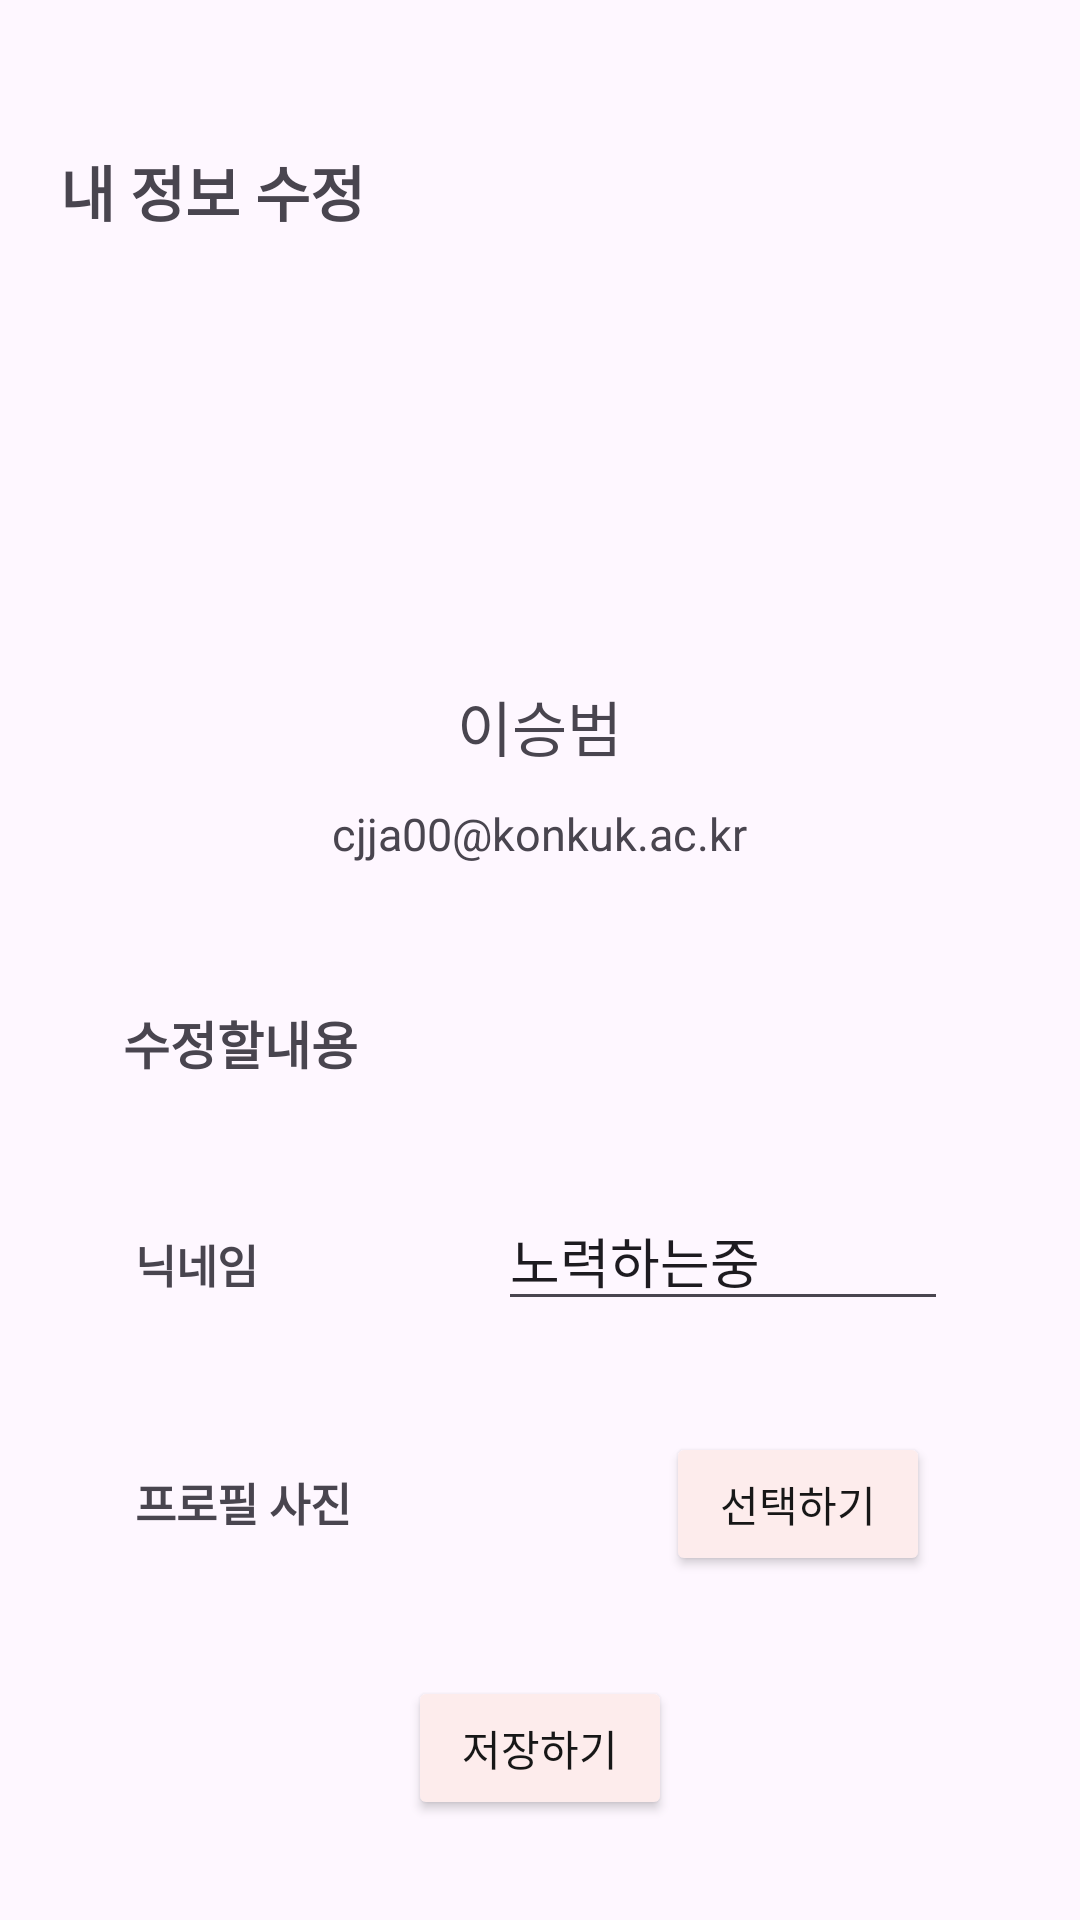

Layout XML and referenced resources for this Android screen:
<!-- AndroidManifest.xml: application theme Theme.GDSC_assign -->
<!-- res/layout/activity_edit.xml -->
<?xml version="1.0" encoding="utf-8"?>
<layout xmlns:android="http://schemas.android.com/apk/res/android"
    xmlns:app="http://schemas.android.com/apk/res-auto"
    xmlns:tools="http://schemas.android.com/tools">

    <data>


    </data>

    <androidx.constraintlayout.widget.ConstraintLayout
        android:layout_width="match_parent"
        android:layout_height="match_parent"
        tools:context=".EditActivity">

        <ImageView
            android:id="@+id/iv_back_button2"
            android:layout_width="wrap_content"
            android:layout_height="wrap_content"
            android:layout_marginStart="20dp"
            android:layout_marginTop="24dp"
            android:contentDescription="TODO"
            android:src="@drawable/ic_back_btn"
            app:layout_constraintStart_toStartOf="parent"
            app:layout_constraintTop_toTopOf="parent" />

        <TextView
            android:id="@+id/tv_edit_Info"
            android:layout_width="wrap_content"
            android:layout_height="wrap_content"
            android:layout_marginStart="20dp"
            android:layout_marginTop="25dp"
            android:text="내 정보 수정"
            android:textSize="20sp"
            android:textStyle="bold"
            app:layout_constraintStart_toStartOf="parent"
            app:layout_constraintTop_toBottomOf="@id/iv_back_button2" />

        <LinearLayout
            android:id="@+id/ly_profile_info"
            android:layout_width="match_parent"
            android:layout_height="wrap_content"
            android:layout_marginTop="37dp"
            android:orientation="vertical"
            app:layout_constraintTop_toBottomOf="@id/tv_edit_Info">

            <ImageView
                android:id="@+id/img_second_profile"
                android:layout_width="94dp"
                android:layout_height="94dp"
                android:layout_gravity="center"
                android:src="@drawable/img_circle" />

            <TextView
                android:id="@+id/tv_SecondName"
                android:layout_width="wrap_content"
                android:layout_height="wrap_content"
                android:layout_gravity="center"
                android:layout_marginTop="18dp"
                android:text="이승범"
                android:textSize="20sp" />

            <TextView
                android:id="@+id/tv_SecondEmail"
                android:layout_width="wrap_content"
                android:layout_height="wrap_content"
                android:layout_gravity="center"
                android:layout_marginTop="11dp"
                android:text="cjja00@konkuk.ac.kr"
                android:textSize="15sp" />
        </LinearLayout>

        <TextView
            android:id="@+id/tv_edit_log"
            android:layout_width="wrap_content"
            android:layout_height="wrap_content"
            android:layout_marginStart="41dp"
            android:layout_marginTop="47dp"
            android:text="수정할내용"
            android:textSize="17sp"
            android:textStyle="bold"
            app:layout_constraintStart_toStartOf="parent"
            app:layout_constraintTop_toBottomOf="@id/ly_profile_info" />

        <LinearLayout
            android:id="@+id/ly_nickname"
            android:layout_width="match_parent"
            android:layout_height="wrap_content"
            android:layout_marginTop="37dp"
            android:orientation="horizontal"
            app:layout_constraintTop_toBottomOf="@id/tv_edit_log">

            <TextView
                android:id="@+id/tv_nickname"
                android:layout_width="wrap_content"
                android:layout_height="wrap_content"
                android:layout_marginStart="45dp"
                android:text="닉네임"
                android:textSize="15sp"
                android:textStyle="bold" />

            <View
                android:layout_width="0dp"
                android:layout_height="0dp"
                android:layout_weight="1" />

            <EditText
                android:id="@+id/et_nickname"
                android:layout_width="150dp"
                android:layout_height="wrap_content"
                android:layout_marginEnd="44dp"
                android:inputType="text"
                android:maxLength="7"
                android:maxLines="1"
                android:text="노력하는중" />
        </LinearLayout>

        <LinearLayout
            android:id="@+id/ly_profile_picture"
            android:layout_width="match_parent"
            android:layout_height="wrap_content"
            android:layout_marginTop="37dp"
            android:orientation="horizontal"

            app:layout_constraintTop_toBottomOf="@id/ly_nickname">

            <TextView
                android:id="@+id/tv_profile_picture"
                android:layout_width="wrap_content"
                android:layout_height="wrap_content"
                android:layout_marginStart="45dp"
                android:text="프로필 사진"
                android:textSize="15sp"
                android:textStyle="bold" />

            <View
                android:layout_width="0dp"
                android:layout_height="0dp"
                android:layout_weight="1" />

            <Button
                android:layout_width="wrap_content"
                android:layout_height="wrap_content"
                android:layout_marginEnd="50dp"
                android:backgroundTint="#FDECEC"
                android:text="선택하기"
                android:textColor="#171717" />
        </LinearLayout>

        <Button
            android:id="@+id/btn_save"
            android:layout_width="wrap_content"
            android:layout_height="wrap_content"
            android:backgroundTint="#FDECEC"
            android:text="저장하기"
            android:textColor="#171717"
            app:layout_constraintBottom_toBottomOf="parent"
            app:layout_constraintEnd_toEndOf="parent"
            app:layout_constraintStart_toStartOf="parent"
            app:layout_constraintTop_toBottomOf="@id/ly_profile_picture" />
    </androidx.constraintlayout.widget.ConstraintLayout>
</layout>
<!-- resources referenced by this layout -->
<resources>
  <style name="Theme.GDSC_assign" parent="Base.Theme.GDSC_assign" />
  <style name="Base.Theme.GDSC_assign" parent="Theme.Material3.DayNight.NoActionBar">
          
          
      </style>
</resources>
